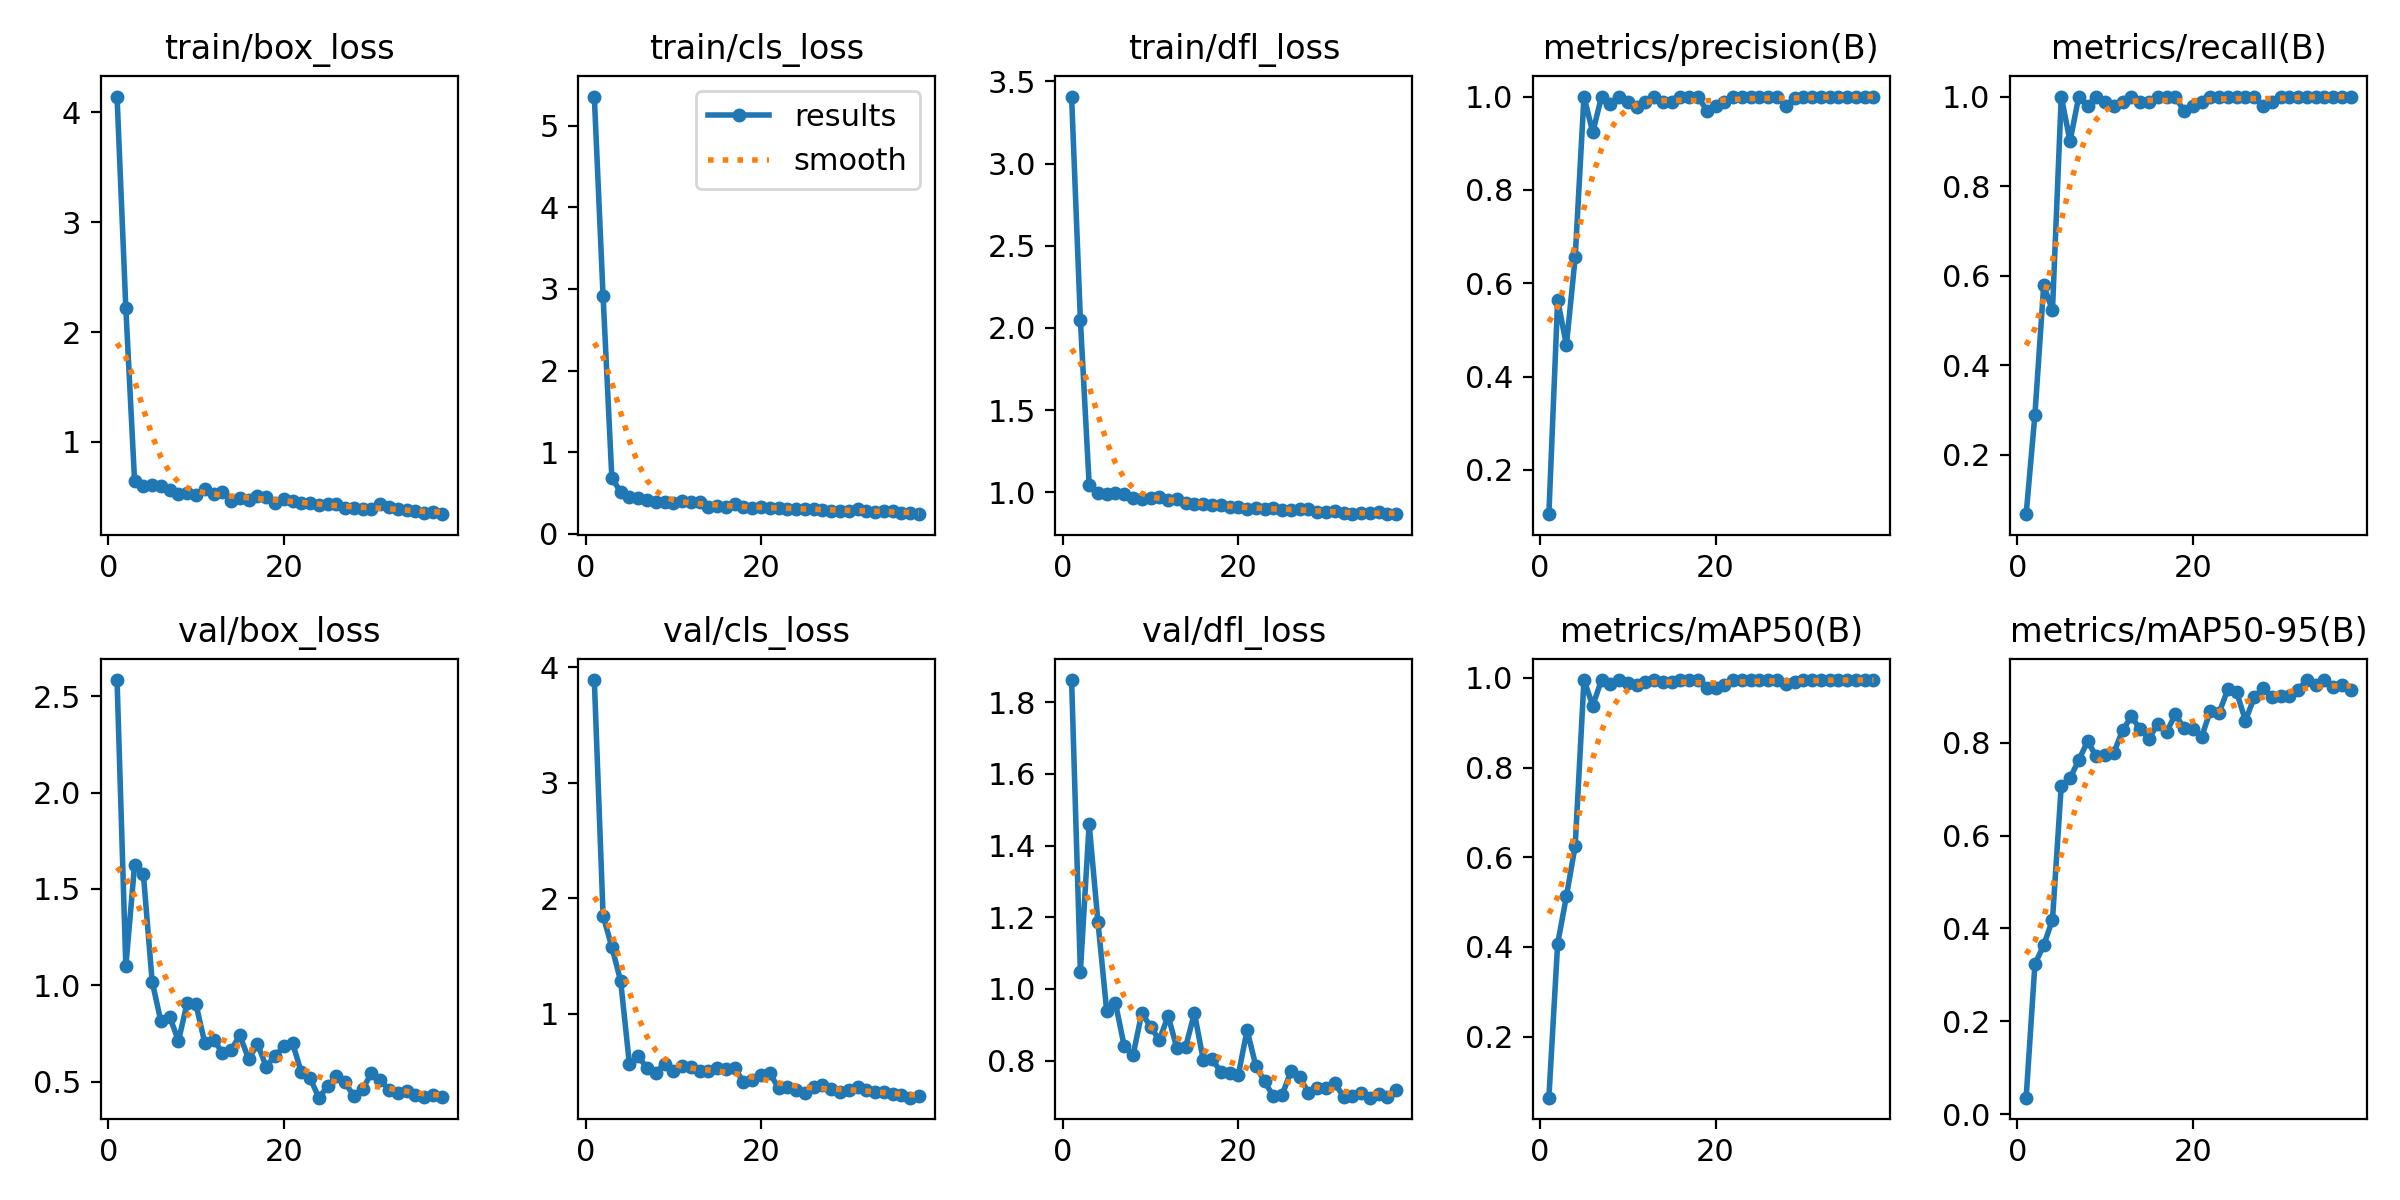

The table this chart was drawn from, first rows:
epoch, time, train/box_loss, train/cls_loss, train/dfl_loss, metrics/precision(B), metrics/recall(B), metrics/mAP50(B), metrics/mAP50-95(B), val/box_loss, val/cls_loss, val/dfl_loss, lr/pg0, lr/pg1, lr/pg2
1, 1.468, 4.144, 5.355, 3.407, 0.1053, 0.06667, 0.06412, 0.03522, 2.583, 3.891, 1.862, 0.0001143, 0.0001143, 0.0001143
2, 3.184, 2.219, 2.908, 2.049, 0.564, 0.2889, 0.4072, 0.3232, 1.099, 1.847, 1.048, 0.0002405, 0.0002405, 0.0002405
3, 4.81, 0.64, 0.6808, 1.048, 0.4677, 0.5778, 0.5133, 0.3635, 1.626, 1.577, 1.461, 0.0003642, 0.0003642, 0.0003642
4, 7.576, 0.598, 0.5184, 0.998, 0.6556, 0.5222, 0.6257, 0.4184, 1.577, 1.283, 1.188, 0.0004853, 0.0004853, 0.0004853
5, 10.02, 0.6043, 0.4488, 0.9883, 1, 1, 0.995, 0.707, 1.02, 0.5619, 0.9391, 0.0006039, 0.0006039, 0.0006039
6, 11.64, 0.6013, 0.4424, 0.9956, 0.9231, 0.9, 0.938, 0.7235, 0.8134, 0.6336, 0.9606, 0.0007199, 0.0007199, 0.0007199
7, 13.16, 0.5616, 0.4102, 0.9879, 1, 1, 0.995, 0.7626, 0.8383, 0.5261, 0.8398, 0.0008334, 0.0008334, 0.0008334
8, 14.32, 0.5248, 0.3862, 0.9678, 0.9832, 0.9778, 0.9868, 0.8028, 0.7126, 0.487, 0.8148, 0.0009443, 0.0009443, 0.0009443
9, 16.11, 0.5371, 0.3912, 0.9569, 1, 1, 0.995, 0.7704, 0.9114, 0.5654, 0.9332, 0.001053, 0.001053, 0.001053
10, 17.64, 0.5206, 0.3755, 0.966, 0.9892, 0.9889, 0.9882, 0.7725, 0.9014, 0.503, 0.8947, 0.001158, 0.001158, 0.001158
11, 19.37, 0.5712, 0.4011, 0.9707, 0.9785, 0.9778, 0.9844, 0.7785, 0.7021, 0.5427, 0.8573, 0.001262, 0.001262, 0.001262
12, 20.94, 0.5306, 0.3937, 0.9557, 0.9892, 0.9889, 0.991, 0.8271, 0.7187, 0.5408, 0.9251, 0.001273, 0.001273, 0.001273
13, 22.43, 0.5465, 0.3941, 0.9602, 1, 1, 0.995, 0.8565, 0.6524, 0.5036, 0.8343, 0.001259, 0.001259, 0.001259
14, 23.9, 0.4594, 0.3349, 0.9326, 0.9889, 0.9889, 0.9908, 0.8285, 0.6673, 0.5052, 0.8383, 0.001245, 0.001245, 0.001245
15, 25.42, 0.494, 0.3457, 0.9312, 0.9892, 0.9889, 0.9899, 0.8087, 0.7414, 0.5256, 0.9327, 0.001231, 0.001231, 0.001231
16, 26.91, 0.472, 0.3257, 0.9282, 1, 1, 0.995, 0.8405, 0.6179, 0.5184, 0.8026, 0.001217, 0.001217, 0.001217
17, 28.19, 0.5087, 0.3646, 0.9225, 1, 1, 0.995, 0.8221, 0.697, 0.5315, 0.8036, 0.001203, 0.001203, 0.001203
18, 29.48, 0.4952, 0.3353, 0.9237, 1, 1, 0.995, 0.8611, 0.5797, 0.4044, 0.7694, 0.001189, 0.001189, 0.001189
19, 31.26, 0.4487, 0.3139, 0.9105, 0.9697, 0.9667, 0.9765, 0.8312, 0.6343, 0.4286, 0.766, 0.001174, 0.001174, 0.001174
20, 32.97, 0.4775, 0.3279, 0.9121, 0.9797, 0.9778, 0.9766, 0.8284, 0.684, 0.4691, 0.7599, 0.00116, 0.00116, 0.00116
21, 34.57, 0.4652, 0.3197, 0.898, 0.9892, 0.9889, 0.9846, 0.812, 0.702, 0.4845, 0.885, 0.001146, 0.001146, 0.001146
22, 36.12, 0.4427, 0.3203, 0.9056, 1, 1, 0.995, 0.8693, 0.5505, 0.3533, 0.7853, 0.001132, 0.001132, 0.001132
23, 37.83, 0.4406, 0.3102, 0.8998, 1, 1, 0.995, 0.8647, 0.5202, 0.3637, 0.7419, 0.001118, 0.001118, 0.001118
24, 39.32, 0.4269, 0.3101, 0.9068, 1, 1, 0.995, 0.9156, 0.4183, 0.342, 0.7005, 0.001104, 0.001104, 0.001104
25, 41.31, 0.4306, 0.3069, 0.8904, 1, 1, 0.995, 0.9084, 0.4764, 0.3156, 0.7036, 0.001089, 0.001089, 0.001089
26, 42.91, 0.4336, 0.3113, 0.8923, 1, 1, 0.995, 0.8473, 0.5294, 0.3662, 0.7711, 0.001075, 0.001075, 0.001075
27, 44.69, 0.3947, 0.2974, 0.9008, 1, 1, 0.995, 0.8984, 0.498, 0.3806, 0.7531, 0.001061, 0.001061, 0.001061
28, 46.38, 0.3967, 0.2866, 0.8991, 0.9792, 0.9778, 0.9855, 0.9174, 0.4244, 0.3433, 0.7106, 0.001047, 0.001047, 0.001047
29, 47.05, 0.3896, 0.2834, 0.8832, 0.9959, 0.9889, 0.991, 0.8982, 0.4615, 0.3191, 0.7236, 0.001033, 0.001033, 0.001033
30, 48.67, 0.3905, 0.2855, 0.8816, 1, 1, 0.995, 0.9002, 0.5472, 0.3369, 0.723, 0.001019, 0.001019, 0.001019
31, 50.4, 0.431, 0.3027, 0.886, 1, 1, 0.995, 0.8995, 0.5089, 0.3653, 0.7366, 0.001005, 0.001005, 0.001005
32, 51.89, 0.4046, 0.2829, 0.872, 1, 1, 0.995, 0.9142, 0.4592, 0.3388, 0.6998, 0.0009904, 0.0009904, 0.0009904
33, 53.53, 0.3852, 0.2722, 0.8674, 1, 1, 0.995, 0.9349, 0.4428, 0.3179, 0.7005, 0.0009763, 0.0009763, 0.0009763
34, 54.84, 0.3779, 0.281, 0.873, 1, 1, 0.995, 0.925, 0.4549, 0.3231, 0.7108, 0.0009621, 0.0009621, 0.0009621
35, 56.32, 0.3746, 0.2771, 0.8745, 1, 1, 0.995, 0.9344, 0.4299, 0.3048, 0.6966, 0.000948, 0.000948, 0.000948
36, 57.6, 0.3541, 0.2578, 0.8781, 1, 1, 0.995, 0.9205, 0.4197, 0.2965, 0.7073, 0.0009339, 0.0009339, 0.0009339
37, 59.01, 0.3593, 0.2571, 0.869, 1, 1, 0.995, 0.9253, 0.4325, 0.2715, 0.6995, 0.0009197, 0.0009197, 0.0009197
38, 60.41, 0.3425, 0.2423, 0.8698, 1, 1, 0.995, 0.9144, 0.4227, 0.2839, 0.7191, 0.0009056, 0.0009056, 0.0009056
